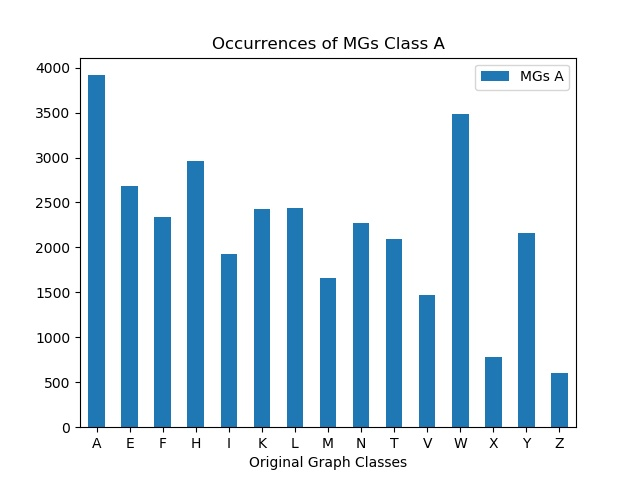

The file beside this chart, header and first rows:
, MGs A
A, 3916
E, 2679
F, 2342
H, 2958
I, 1930
K, 2423
L, 2437
M, 1664
N, 2273
T, 2095
V, 1476
W, 3479
X, 776
Y, 2155
Z, 604
